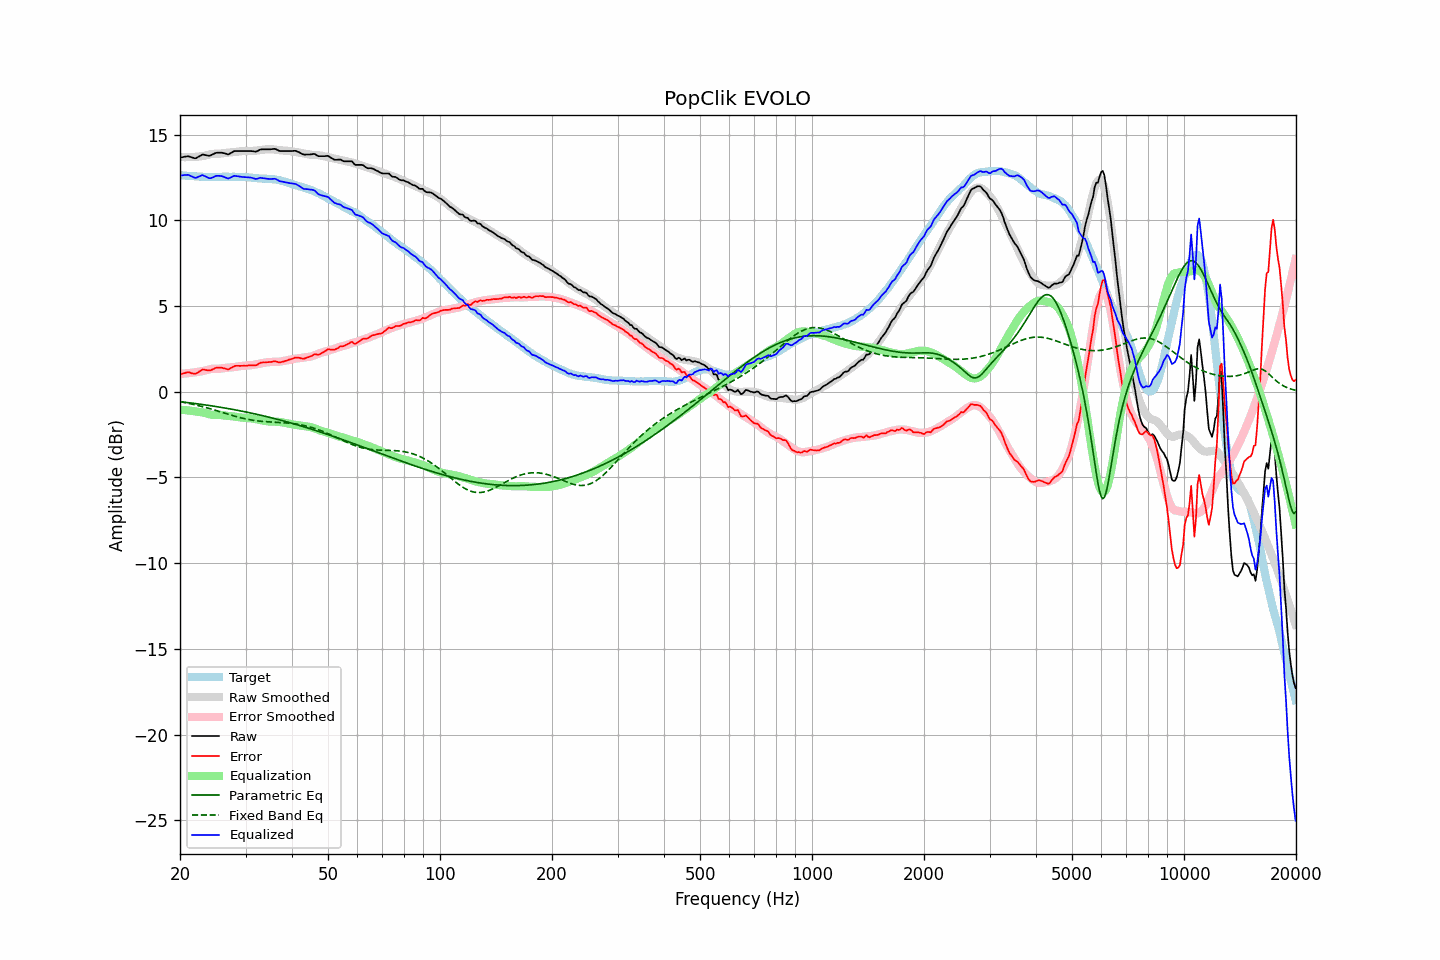

Source data for this figure (header and first rows):
frequency, raw, error, smoothed, error_smoothed, equalization, parametric_eq, fixed_band_eq, equalized_raw, equalized_smoothed, target
20.00, 13.66, 1.01, 13.70, 1.05, -1.05, -0.58, -0.58, 12.61, 12.65, 12.65
20.20, 13.68, 1.04, 13.69, 1.05, -1.05, -0.59, -0.60, 12.63, 12.64, 12.64
20.40, 13.70, 1.07, 13.69, 1.06, -1.06, -0.60, -0.61, 12.64, 12.63, 12.63
20.61, 13.72, 1.09, 13.69, 1.07, -1.07, -0.61, -0.63, 12.65, 12.62, 12.62
20.81, 13.73, 1.13, 13.69, 1.08, -1.08, -0.62, -0.65, 12.65, 12.61, 12.60
21.02, 13.75, 1.15, 13.69, 1.09, -1.09, -0.63, -0.67, 12.66, 12.60, 12.60
21.23, 13.72, 1.13, 13.69, 1.10, -1.10, -0.64, -0.69, 12.62, 12.59, 12.59
21.44, 13.69, 1.09, 13.70, 1.11, -1.11, -0.66, -0.71, 12.58, 12.59, 12.60
21.66, 13.66, 1.07, 13.70, 1.12, -1.12, -0.67, -0.73, 12.54, 12.58, 12.59
21.87, 13.63, 1.05, 13.71, 1.13, -1.13, -0.68, -0.75, 12.49, 12.57, 12.58
22.09, 13.63, 1.06, 13.71, 1.15, -1.15, -0.69, -0.77, 12.48, 12.57, 12.57
22.31, 13.69, 1.12, 13.72, 1.16, -1.16, -0.70, -0.80, 12.53, 12.56, 12.57
22.54, 13.74, 1.18, 13.73, 1.17, -1.17, -0.72, -0.82, 12.57, 12.56, 12.56
22.76, 13.79, 1.23, 13.74, 1.19, -1.19, -0.73, -0.84, 12.60, 12.55, 12.55
22.99, 13.85, 1.30, 13.75, 1.20, -1.20, -0.74, -0.87, 12.65, 12.55, 12.54
23.22, 13.83, 1.30, 13.77, 1.22, -1.22, -0.76, -0.89, 12.60, 12.54, 12.53
23.45, 13.81, 1.27, 13.79, 1.25, -1.25, -0.77, -0.92, 12.56, 12.54, 12.54
23.69, 13.79, 1.26, 13.81, 1.28, -1.28, -0.78, -0.94, 12.51, 12.54, 12.53
23.92, 13.77, 1.24, 13.84, 1.30, -1.30, -0.80, -0.97, 12.46, 12.54, 12.53
24.16, 13.79, 1.25, 13.86, 1.33, -1.33, -0.81, -0.99, 12.46, 12.54, 12.54
24.40, 13.84, 1.29, 13.88, 1.34, -1.34, -0.83, -1.02, 12.50, 12.54, 12.55
24.65, 13.88, 1.33, 13.89, 1.35, -1.35, -0.84, -1.05, 12.53, 12.54, 12.54
24.89, 13.93, 1.39, 13.89, 1.35, -1.35, -0.85, -1.08, 12.58, 12.54, 12.54
25.14, 13.95, 1.41, 13.89, 1.35, -1.35, -0.87, -1.11, 12.60, 12.54, 12.54
25.39, 13.95, 1.41, 13.89, 1.35, -1.35, -0.88, -1.14, 12.60, 12.54, 12.54
25.65, 13.95, 1.41, 13.90, 1.35, -1.35, -0.90, -1.16, 12.60, 12.54, 12.54
25.91, 13.95, 1.40, 13.91, 1.37, -1.37, -0.92, -1.19, 12.58, 12.55, 12.54
26.16, 13.93, 1.38, 13.92, 1.38, -1.38, -0.93, -1.22, 12.55, 12.55, 12.55
26.43, 13.91, 1.36, 13.94, 1.39, -1.39, -0.95, -1.25, 12.52, 12.55, 12.55
26.69, 13.88, 1.33, 13.95, 1.40, -1.40, -0.96, -1.28, 12.48, 12.55, 12.55
26.96, 13.85, 1.30, 13.96, 1.41, -1.41, -0.98, -1.31, 12.44, 12.54, 12.55
27.23, 13.90, 1.35, 13.96, 1.42, -1.42, -1.00, -1.34, 12.48, 12.54, 12.54
27.50, 13.95, 1.41, 13.97, 1.42, -1.42, -1.01, -1.37, 12.52, 12.54, 12.54
27.77, 14.01, 1.46, 13.98, 1.43, -1.43, -1.03, -1.39, 12.58, 12.54, 12.55
28.05, 14.05, 1.50, 13.99, 1.45, -1.45, -1.05, -1.42, 12.60, 12.54, 12.55
28.33, 14.05, 1.52, 14.00, 1.46, -1.46, -1.07, -1.45, 12.59, 12.54, 12.53
28.62, 14.05, 1.52, 14.02, 1.48, -1.48, -1.08, -1.47, 12.57, 12.54, 12.53
28.90, 14.05, 1.51, 14.03, 1.49, -1.49, -1.10, -1.50, 12.56, 12.54, 12.54
29.19, 14.05, 1.51, 14.04, 1.51, -1.51, -1.12, -1.52, 12.54, 12.53, 12.53
29.48, 14.05, 1.52, 14.04, 1.51, -1.51, -1.14, -1.54, 12.53, 12.53, 12.53
29.78, 14.05, 1.52, 14.05, 1.52, -1.52, -1.16, -1.57, 12.53, 12.53, 12.53
30.08, 14.05, 1.51, 14.05, 1.53, -1.53, -1.18, -1.59, 12.52, 12.52, 12.53
30.38, 14.05, 1.53, 14.05, 1.54, -1.54, -1.20, -1.61, 12.51, 12.51, 12.52
30.68, 14.05, 1.54, 14.05, 1.54, -1.54, -1.22, -1.63, 12.51, 12.51, 12.51
30.99, 14.05, 1.55, 14.05, 1.55, -1.55, -1.24, -1.64, 12.50, 12.50, 12.50
31.30, 14.04, 1.55, 14.05, 1.56, -1.56, -1.26, -1.66, 12.48, 12.49, 12.49
31.61, 14.03, 1.54, 14.06, 1.58, -1.58, -1.28, -1.67, 12.45, 12.48, 12.48
31.93, 14.01, 1.54, 14.07, 1.59, -1.59, -1.30, -1.69, 12.42, 12.48, 12.47
32.24, 14.04, 1.57, 14.08, 1.61, -1.61, -1.32, -1.70, 12.43, 12.47, 12.47
32.57, 14.09, 1.64, 14.09, 1.63, -1.63, -1.34, -1.71, 12.46, 12.46, 12.45
32.89, 14.14, 1.69, 14.10, 1.65, -1.65, -1.36, -1.72, 12.49, 12.45, 12.45
33.22, 14.15, 1.71, 14.12, 1.67, -1.67, -1.38, -1.73, 12.48, 12.45, 12.44
33.55, 14.15, 1.71, 14.13, 1.69, -1.69, -1.41, -1.73, 12.46, 12.44, 12.44
33.89, 14.15, 1.71, 14.14, 1.70, -1.70, -1.43, -1.74, 12.44, 12.44, 12.44
34.23, 14.15, 1.72, 14.15, 1.72, -1.72, -1.45, -1.75, 12.43, 12.43, 12.42
34.57, 14.15, 1.73, 14.15, 1.73, -1.73, -1.47, -1.75, 12.42, 12.42, 12.42
34.92, 14.15, 1.74, 14.15, 1.74, -1.74, -1.50, -1.76, 12.41, 12.42, 12.41
35.27, 14.16, 1.74, 14.15, 1.74, -1.74, -1.52, -1.76, 12.42, 12.41, 12.42
35.62, 14.17, 1.77, 14.14, 1.74, -1.74, -1.54, -1.77, 12.42, 12.40, 12.40
35.97, 14.18, 1.79, 14.13, 1.75, -1.75, -1.57, -1.77, 12.43, 12.38, 12.39
... 635 more rows
